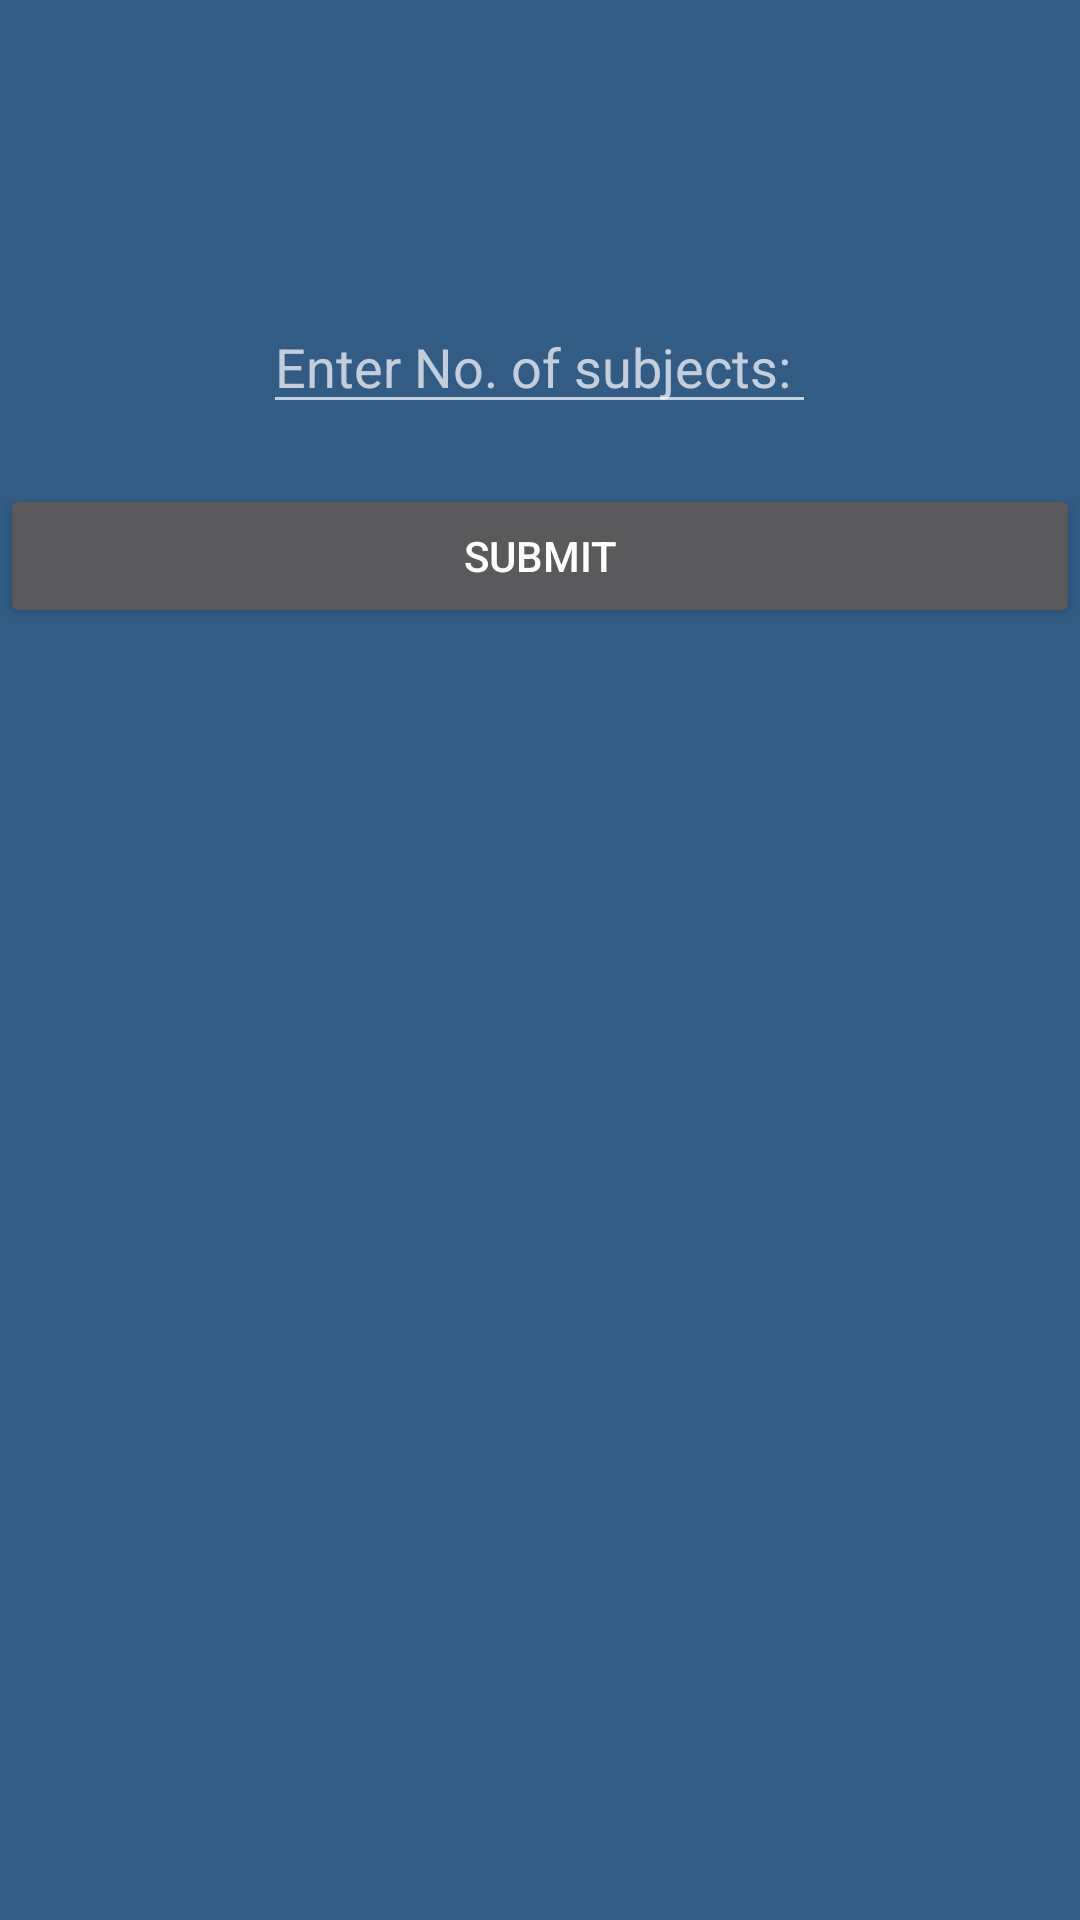

Layout XML and referenced resources for this Android screen:
<!-- AndroidManifest.xml: application theme AppTheme -->
<!-- res/layout/select_no_subject.xml -->
<?xml version="1.0" encoding="utf-8"?>

<LinearLayout xmlns:android="http://schemas.android.com/apk/res/android"
    android:orientation="vertical" android:layout_width="match_parent"
    android:layout_height="match_parent"
    android:id="@+id/select_no_subjects">

    <EditText
        android:layout_width="wrap_content"
        android:layout_height="wrap_content"
        android:hint="Enter No. of subjects: "
        android:layout_gravity="center_horizontal"
        android:layout_marginTop="100dp"
        android:inputType="number"
        android:id="@+id/no_subjects"/>
    <Button
        android:layout_width="fill_parent"
        android:layout_height="wrap_content"
        android:text="Submit"
        android:id="@+id/no_subjects_button"
        android:layout_marginTop="20dp"/>
</LinearLayout>
<!-- resources referenced by this layout -->
<resources>
  <style name="AppTheme" parent="android:Theme.Holo">
  
  
      </style>
</resources>
